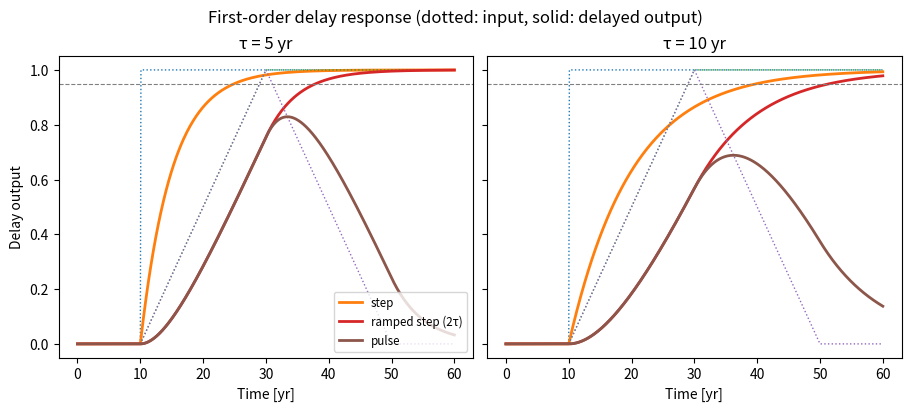
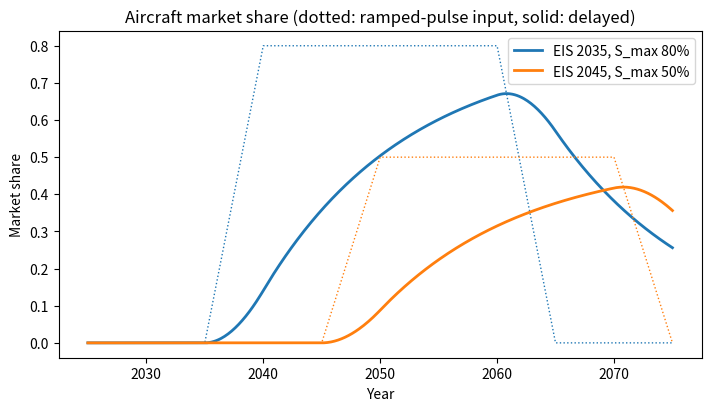
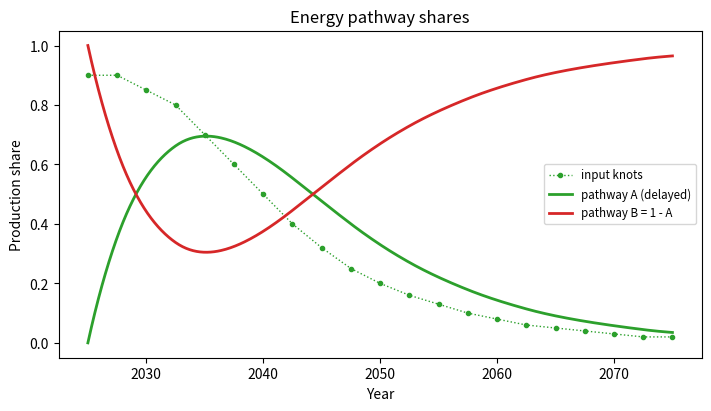
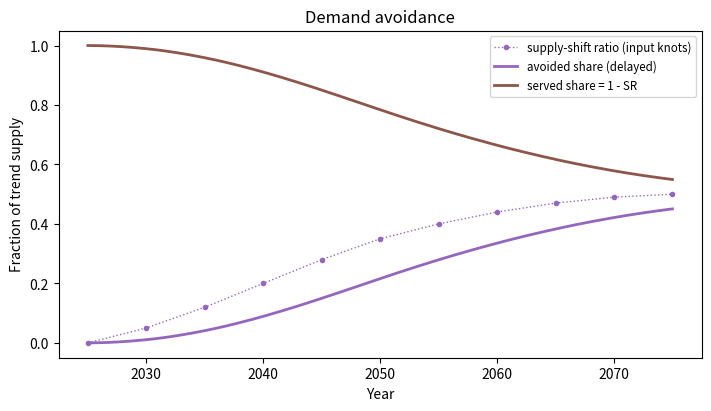

These charts were generated, in order, by the following Python code:
# Copyright 2025 ISAE-SUPAERO, https://www.isae-supaero.fr/en/
# Copyright 2025 IRT Saint Exupéry, https://www.irt-saintexupery.com
#
# This program is free software; you can redistribute it and/or
# modify it under the terms of the GNU General Public License
# version 3 as published by the Free Software Foundation.
#
# This program is distributed in the hope that it will be useful,
# but WITHOUT ANY WARRANTY; without even the implied warranty of
# MERCHANTABILITY or FITNESS FOR A PARTICULAR PURPOSE.  See the GNU
# General Public License for more details.
#
# You should have received a copy of the GNU General Public License
# along with this program; if not, write to the Free Software Foundation,
# Inc., 51 Franklin Street, Fifth Floor, Boston, MA  02110-1301, USA.

"""
Time-dependent controls and the first-order delay
=================================================
"""

from matplotlib.pyplot import show
from matplotlib.pyplot import subplots
from numpy import array
from numpy import interp
from numpy import linspace
from scipy.integrate import solve_ivp

# %%
# The first-order delay
# ---------------------
# Every time-dependent optimization variable (a *control*) enters the simulation
# through a first-order delay, which turns a possibly abrupt decision into a gradual
# response and improves the stability and dimensionality of the optimization. The
# delayed output ``o(t)`` follows the input signal ``i(t)`` with a time constant
# ``tau``:
#
# .. math::
#     \frac{d}{dt}o(t) = \frac{i(t) - o(t)}{\tau}
#
# The helper below integrates that equation (mirroring
# ``noads.core.scenarios.temporalscenario.delay1_rhs``), with the input signal given
# as ``(times, values)`` knots interpolated linearly, and an initial output of zero.


def first_order_delay(times, values, tau, t_eval):
    """Response of the first-order delay to a piecewise-linear input signal."""
    times, values = array(times, dtype=float), array(values, dtype=float)

    def rhs(t, o):
        return (interp(t, times, values) - o) / tau

    solution = solve_ivp(
        rhs, (t_eval[0], t_eval[-1]), [0.0], t_eval=t_eval, max_step=0.25
    )
    return solution.y[0]


# %%
# Response to a step, a ramped step, and a pulse, for two time constants. For a ramped
# step of ramp duration ``2*tau`` the output reaches 95 % of its target after about
# ``4*tau``, which the model interprets as one fleet-replacement lifetime.

t = linspace(0, 60, 601)
inputs = {
    "step": ([0, 10, 10.001, 60], [0, 0, 1, 1]),
    "ramped step (2τ)": ([0, 10, 30, 60], [0, 0, 1, 1]),
    "pulse": ([0, 10, 30, 50, 60], [0, 0, 1, 0, 0]),
}

fig1, axes1 = subplots(1, 2, figsize=(9, 4), layout="constrained", sharey=True)
for ax, tau in zip(axes1, (5.0, 10.0)):
    for label, (times, values) in inputs.items():
        ax.plot(t, interp(t, times, values), ":", linewidth=1)
        ax.plot(t, first_order_delay(times, values, tau, t), label=label, linewidth=2)
    ax.axhline(0.95, color="gray", linewidth=0.8, linestyle="--")
    ax.set_title(f"τ = {tau:.0f} yr")
    ax.set_xlabel("Time [yr]")
axes1[0].set_ylabel("Delay output")
axes1[0].legend(loc="lower right", fontsize="small")
fig1.suptitle("First-order delay response (dotted: input, solid: delayed output)")
show()

# %%
# Aircraft market share
# ---------------------
# The market penetration of a new aircraft is a *ramped pulse*: it stays at zero until
# the Entry-Into-Service (EIS), ramps up to a maximum share, holds for the aircraft
# lifetime, then ramps back down. Four of these numbers -- EIS, maximum share, lifetime
# and ramp-down duration -- are optimization variables (this mirrors the trapezoid
# built in ``AircraftDesign._control_share``). The delay then smooths the trapezoid
# into the actual deployment curve. EIS and maximum share shift when and how strongly
# the aircraft is deployed.

years = linspace(2025, 2075, 501)


def ramped_pulse(eis, max_share, ramp_up=5.0, lifetime=25.0, ramp_down=5.0):
    times = [eis, eis + ramp_up, eis + lifetime, eis + lifetime + ramp_down]
    return times, [0.0, max_share, max_share, 0.0]


fig2, ax2 = subplots(figsize=(7, 4), layout="constrained")
for eis, smax, color in [(2035, 0.8, "C0"), (2045, 0.5, "C1")]:
    times, values = ramped_pulse(eis, smax)
    ax2.plot(years, interp(years, times, values), ":", color=color, linewidth=1)
    ax2.plot(
        years,
        first_order_delay(times, values, tau=12.5, t_eval=years),
        color=color,
        linewidth=2,
        label=f"EIS {eis}, S_max {smax:.0%}",
    )
ax2.set_xlabel("Year")
ax2.set_ylabel("Market share")
ax2.set_title("Aircraft market share (dotted: ramped-pulse input, solid: delayed)")
ax2.legend()
show()

# %%
# Energy pathway shares
# ---------------------
# The share of each production pathway is a control discretised on coarse knots (every
# 2.5 years), whose values at each knot are optimization variables constrained to sum
# to one across the pathways of an energy. Here two competing pathways trade places
# over time; the delay again turns the piecewise-linear decisions into a smooth
# transition.

knots = linspace(2025, 2075, 21)
share_a = array([
    0.9,
    0.9,
    0.85,
    0.8,
    0.7,
    0.6,
    0.5,
    0.4,
    0.32,
    0.25,
    0.2,
    0.16,
    0.13,
    0.1,
    0.08,
    0.06,
    0.05,
    0.04,
    0.03,
    0.02,
    0.02,
])  # noqa: E501

fig3, ax3 = subplots(figsize=(7, 4), layout="constrained")
ax3.plot(
    knots, share_a, ":o", color="C2", markersize=3, linewidth=1, label="input knots"
)
ax3.plot(
    years,
    first_order_delay(knots, share_a, tau=5.0, t_eval=years),
    color="C2",
    linewidth=2,
    label="pathway A (delayed)",
)
ax3.plot(
    years,
    1.0 - first_order_delay(knots, share_a, tau=5.0, t_eval=years),
    color="C3",
    linewidth=2,
    label="pathway B = 1 - A",
)
ax3.set_xlabel("Year")
ax3.set_ylabel("Production share")
ax3.set_title("Energy pathway shares")
ax3.legend(fontsize="small")
show()

# %%
# Demand avoidance
# ----------------
# In the low-demand formulation, each market has a supply-shift ratio control: the
# fraction of trend supply that is avoided (0: all trend traffic is served, 1: fully
# grounded). Its knot values are optimization variables; the delayed control gives the
# realised avoidance, and ``1 - SR`` the fraction of trend traffic that is still flown.

sr_knots_years = linspace(2025, 2075, 11)
sr_values = array([0.0, 0.05, 0.12, 0.2, 0.28, 0.35, 0.4, 0.44, 0.47, 0.49, 0.5])

fig4, ax4 = subplots(figsize=(7, 4), layout="constrained")
sr = first_order_delay(sr_knots_years, sr_values, tau=10.0, t_eval=years)
ax4.plot(
    sr_knots_years,
    sr_values,
    ":o",
    color="C4",
    markersize=3,
    linewidth=1,
    label="supply-shift ratio (input knots)",
)
ax4.plot(years, sr, color="C4", linewidth=2, label="avoided share (delayed)")
ax4.plot(years, 1.0 - sr, color="C5", linewidth=2, label="served share = 1 - SR")
ax4.set_xlabel("Year")
ax4.set_ylabel("Fraction of trend supply")
ax4.set_title("Demand avoidance")
ax4.legend(fontsize="small")
show()
